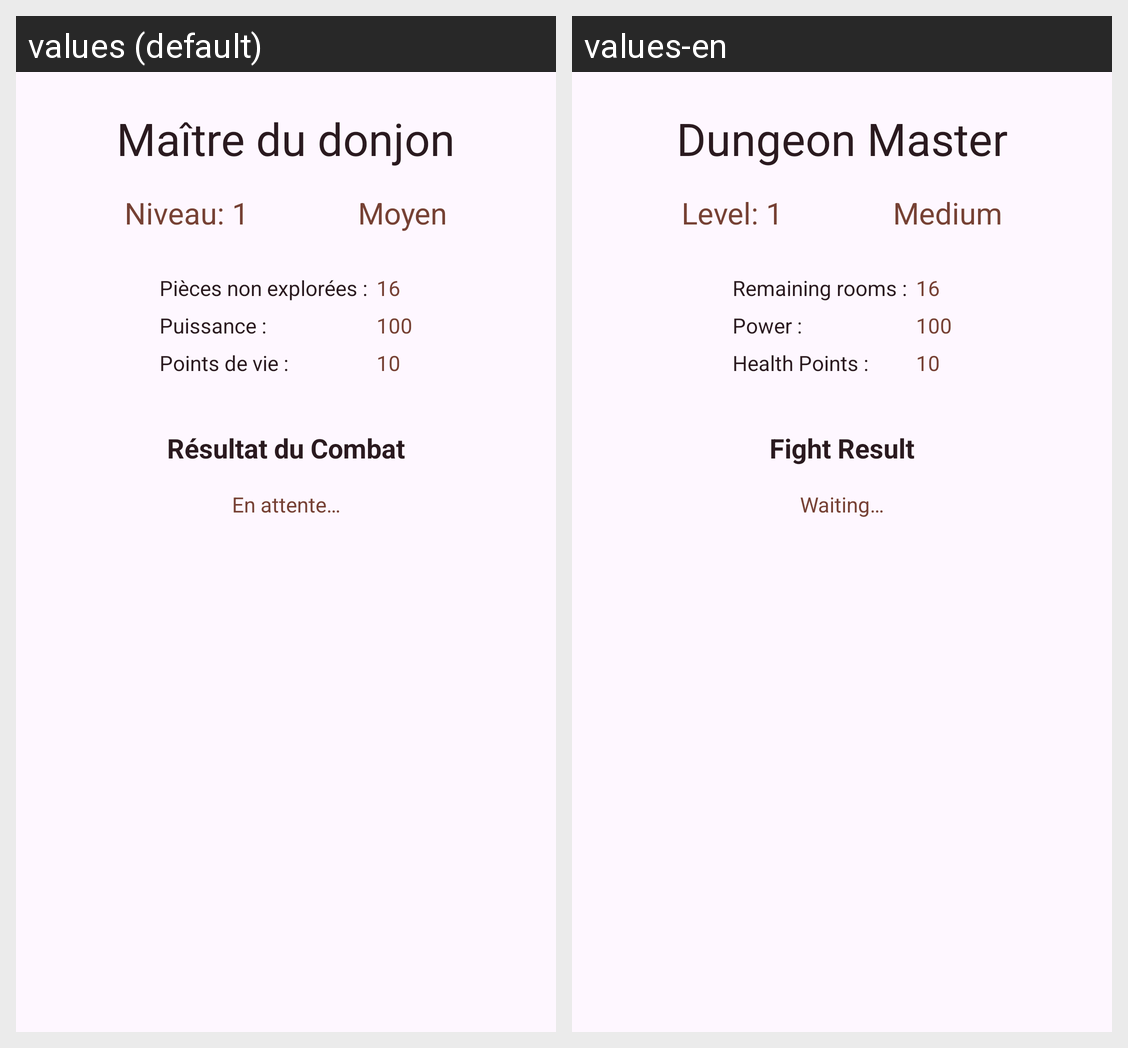

Strings drawn on this Android screen and how each of the app's shown locales translates them:
Android screen res/layout/activity_main.xml rendered under 2 locales, left to right: values (default), values-en. Device: Nexus 5 (rendered at 1080×1920; each locale shown at half size, 540×960, under a caption strip naming it); theme Theme.ProjetHEMBERT.
Strings drawn on this screen, with the default value and each locale's value (text and hints the layout hard-codes, and strings that could not be matched under every locale, appear in the picture but are not listed):

dungeon_master
  values: Maître du donjon
  values-en: Dungeon Master

niveau_1
  values: Niveau: 1
  values-en: Level: 1

medium
  values: Moyen
  values-en: Medium

unexplored_rooms
  values: Pièces non explorées :
  values-en: Remaining rooms :

_16
  values: 16
  values-en: 16  [not translated; the default value is used]

power__colon
  values: Puissance :
  values-en: Power :

_100
  values: 100
  values-en: 100  [not translated; the default value is used]

health__colon
  values: Points de vie :
  values-en: Health Points :

_10
  values: 10
  values-en: 10  [not translated; the default value is used]

fight_result
  values: Résultat du Combat
  values-en: Fight Result

waiting
  values: En attente…
  values-en: Waiting…
